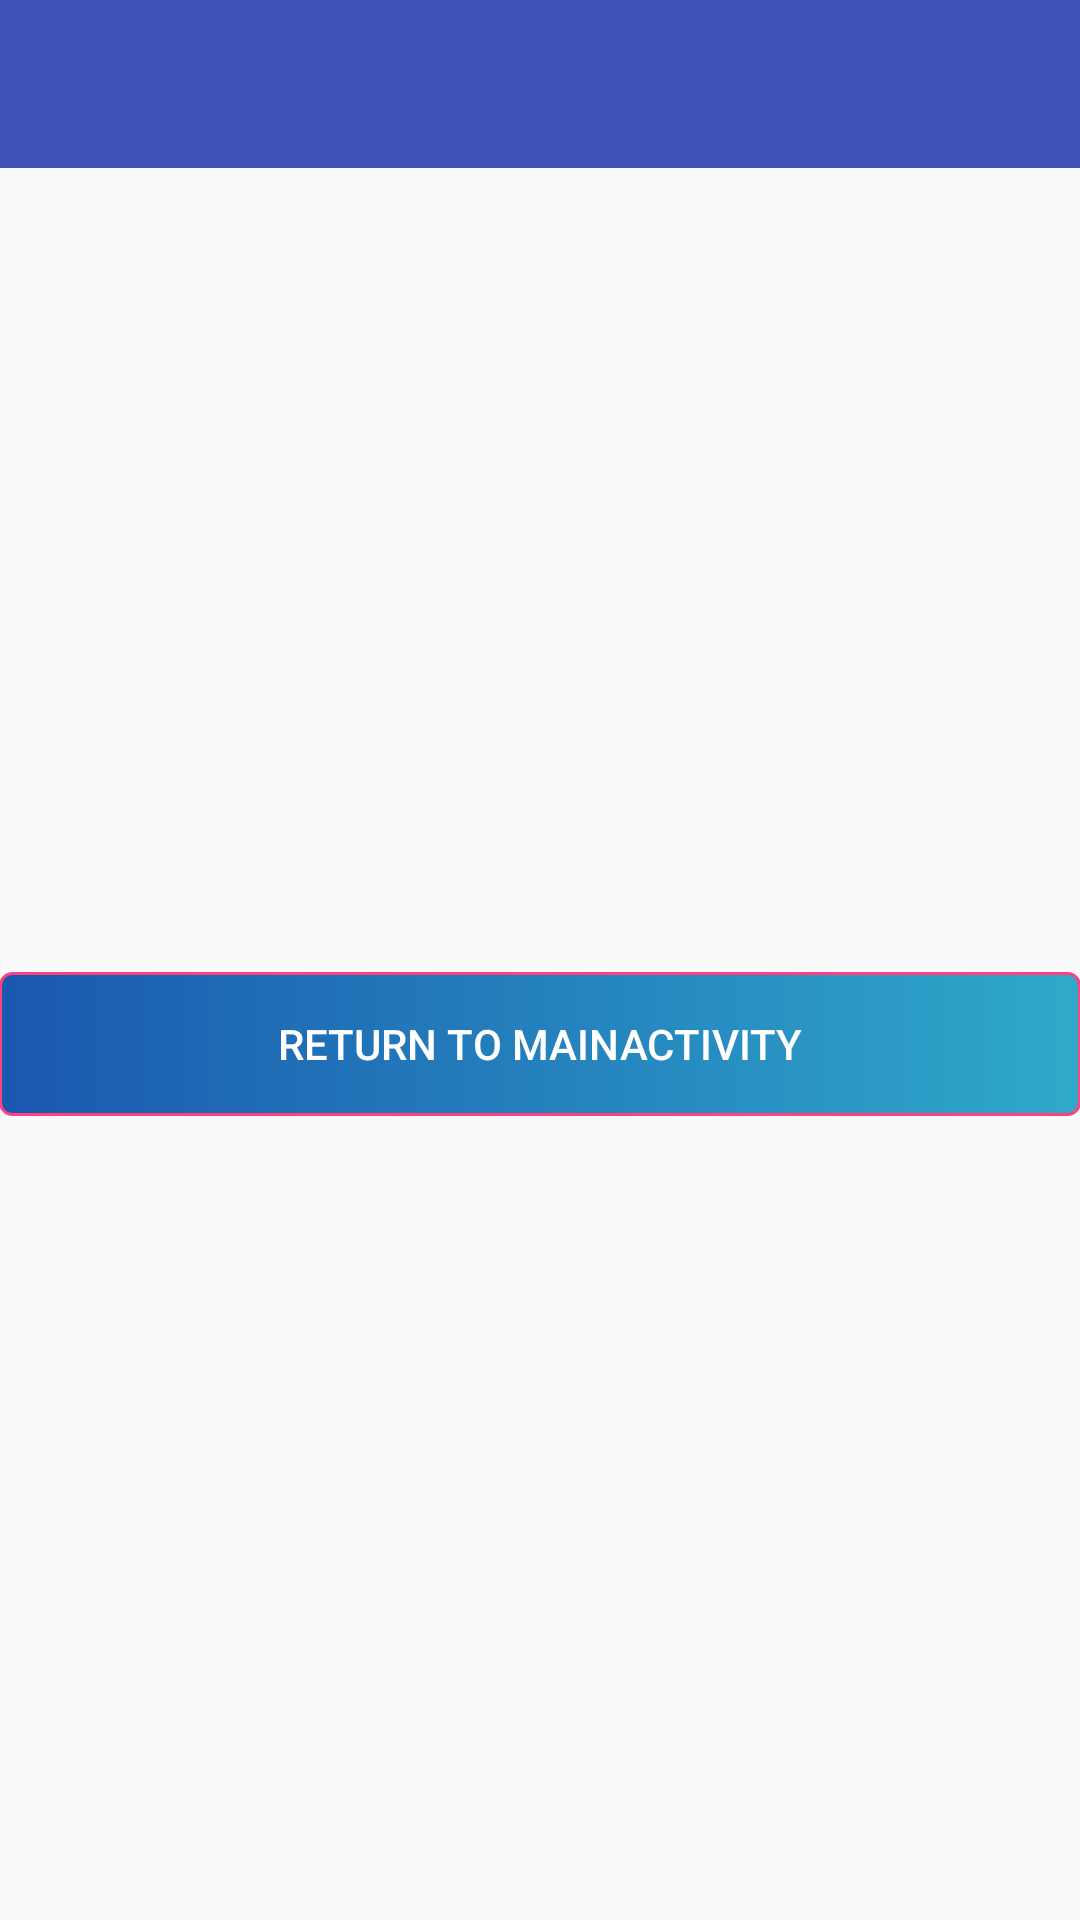

Reconstruct the res/layout file that produces this screen, plus the resources it refers to.
<!-- AndroidManifest.xml: application theme AppTheme -->
<!-- res/layout/activity_blue_button.xml -->
<?xml version="1.0" encoding="utf-8"?>
<RelativeLayout xmlns:android="http://schemas.android.com/apk/res/android"
    xmlns:tools="http://schemas.android.com/tools"
    xmlns:app="http://schemas.android.com/apk/res-auto"
    android:id="@+id/activity_blue_button"
    android:layout_width="match_parent"
    android:layout_height="match_parent"
    tools:context="com.example.webprog26.taskactivities.BlueButtonActivity">
    <android.support.v7.widget.Toolbar
        android:layout_width="match_parent"
        android:layout_height="?android:attr/actionBarSize"
        android:id="@+id/toolbar"
        app:titleTextColor="@color/colorAccent"
        style="@style/ToolBarTheme"/>
    <RelativeLayout
        android:layout_width="match_parent"
        android:layout_height="match_parent"
        android:layout_below="@+id/toolbar"
        android:paddingBottom="@dimen/activity_vertical_margin"
        android:paddingLeft="@dimen/activity_horizontal_margin"
        android:paddingRight="@dimen/activity_horizontal_margin"
        android:paddingTop="@dimen/activity_vertical_margin">
        <Button
            android:layout_width="match_parent"
            android:layout_height="wrap_content"
            android:id="@+id/btnReturnToMainActivity"
            android:text="@string/return_to_main_activity"
            android:layout_centerVertical="true"
            style="@style/CustomButtonStyle"
            android:background="@drawable/blue_button_selector"/>
        </RelativeLayout>
</RelativeLayout>
<!-- resources referenced by this layout -->
<resources>
  <color name="colorAccent">#FF4081</color>
  <!-- drawable blue_button_selector (drawable) -->
  <?xml version="1.0" encoding="utf-8"?>
  <selector xmlns:android="http://schemas.android.com/apk/res/android">
      <item android:state_enabled="true"
          android:state_pressed="false"
          android:drawable="@drawable/blue_button_normal"/>
      <item android:state_enabled="true"
          android:state_pressed="true"
          android:drawable="@drawable/blue_button_pressed"/>
  </selector>
  <string name="return_to_main_activity">Return to MainActivity</string>
  <style name="CustomButtonStyle" parent="AppTheme">
          <item name="android:layout_marginBottom">@dimen/activity_vertical_margin</item>
          <item name="android:textAppearance">?android:attr/textAppearanceButton</item>
          <item name="android:textColor">@color/colorWhite</item>
      </style>
  <style name="ToolBarTheme" parent="AppTheme">
          <item name="android:background">@color/colorPrimary</item>
      </style>
  <style name="AppTheme" parent="Theme.AppCompat.Light.NoActionBar">
          
          <item name="colorPrimary">@color/colorPrimary</item>
          <item name="colorPrimaryDark">@color/colorPrimaryDark</item>
          <item name="colorAccent">@color/colorAccent</item>
      </style>
  <!-- drawable blue_button_normal (drawable) -->
  <?xml version="1.0" encoding="utf-8"?>
  <shape xmlns:android="http://schemas.android.com/apk/res/android"
      android:shape="rectangle">
      <corners
          android:radius="4dp"/>
      <stroke
          android:color="@color/colorAccent"
          android:width="1dp"/>
      <gradient
          android:angle="180"
          android:startColor="@color/lightBlue"
          android:endColor="@color/darkBlue"/>
      <padding
          android:left="4dp"
          android:top="4dp"
          android:right="4dp"
          android:bottom="4dp"/>
  </shape>
  <!-- drawable blue_button_pressed (drawable) -->
  <?xml version="1.0" encoding="utf-8"?>
  <shape xmlns:android="http://schemas.android.com/apk/res/android"
      android:shape="rectangle">
      <corners
          android:radius="4dp"/>
      <stroke
          android:color="@color/colorAccent"
          android:width="1dp"/>
      <gradient
          android:angle="180"
          android:startColor="@color/darkBlue"
          android:endColor="@color/lightBlue"/>
      <padding
          android:left="4dp"
          android:top="4dp"
          android:right="4dp"
          android:bottom="4dp"/>
  </shape>
  <color name="colorWhite">#FFFFFF</color>
  <color name="colorPrimary">#3F51B5</color>
  <color name="colorPrimaryDark">#303F9F</color>
  <color name="lightBlue">#2fa9ca</color>
  <color name="darkBlue">#1a58af</color>
</resources>
